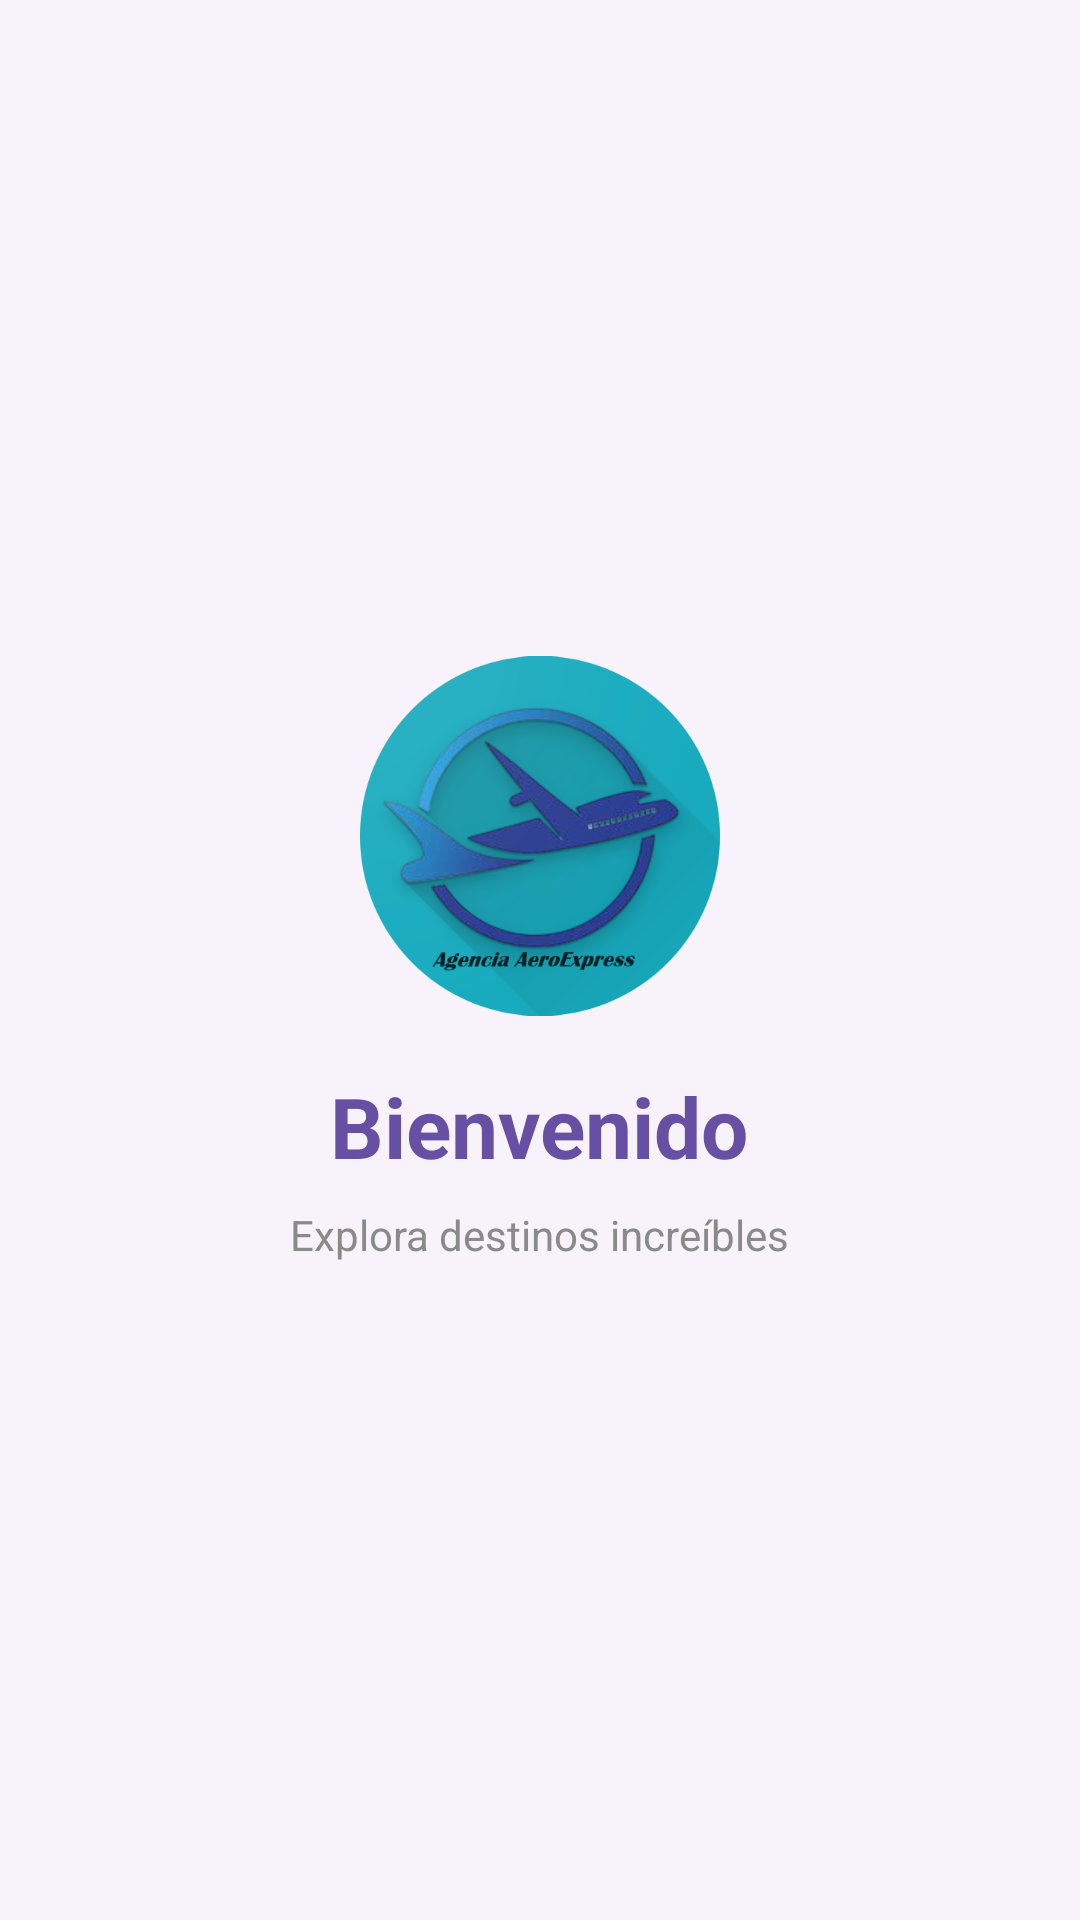

Write the Android layout XML for this screen, with the resource values it uses.
<!-- AndroidManifest.xml: application theme Theme.Viajes_Desafio2DSM_MH220744 -->
<!-- res/layout/activity_splash.xml -->
<?xml version="1.0" encoding="utf-8"?>
<LinearLayout xmlns:android="http://schemas.android.com/apk/res/android"
    xmlns:tools="http://schemas.android.com/tools"
    android:layout_width="match_parent"
    android:layout_height="match_parent"
    android:background="@color/md_theme_background"
    android:gravity="center"
    android:orientation="vertical"
    android:padding="24dp">

    <ImageView
        android:id="@+id/imgLogoSplash"
        android:layout_width="120dp"
        android:layout_height="120dp"
        android:contentDescription="@string/app_name"
        android:src="@mipmap/logo"
        tools:ignore="ContentDescription" />

    <TextView
        android:id="@+id/tvTituloBienvenida"
        android:layout_width="wrap_content"
        android:layout_height="wrap_content"
        android:layout_marginTop="18dp"
        android:text="@string/welcome_title"
        android:textColor="@color/md_theme_primary"
        android:textSize="28sp"
        android:textStyle="bold"
        tools:text="Bienvenido" />

    <TextView
        android:id="@+id/tvSubtitulo"
        android:layout_width="wrap_content"
        android:layout_height="wrap_content"
        android:layout_marginTop="8dp"
        android:text="@string/welcome_subtitle"
        android:textColor="@color/gray_soft"
        android:textSize="14sp"
        tools:text="Explora destinos increíbles" />
</LinearLayout>
<!-- resources referenced by this layout -->
<resources>
  <color name="gray_soft">#8A8A8A</color>
  <color name="md_theme_background">#F8F3FA</color>
  <color name="md_theme_primary">#6750A4</color>
  <!-- mipmap logo: png bitmap (mipmap-hdpi, 187733 bytes) -->
  <string name="app_name">Viajes_Desafio2DSM_MH220744</string>
  <string name="welcome_subtitle">Explora destinos increíbles</string>
  <string name="welcome_title">Bienvenido</string>
  <style name="Theme.Viajes_Desafio2DSM_MH220744" parent="Base.Theme.Viajes_Desafio2DSM_MH220744" />
  <style name="Base.Theme.Viajes_Desafio2DSM_MH220744" parent="Theme.Material3.DayNight.NoActionBar">
          
          
      </style>
</resources>
